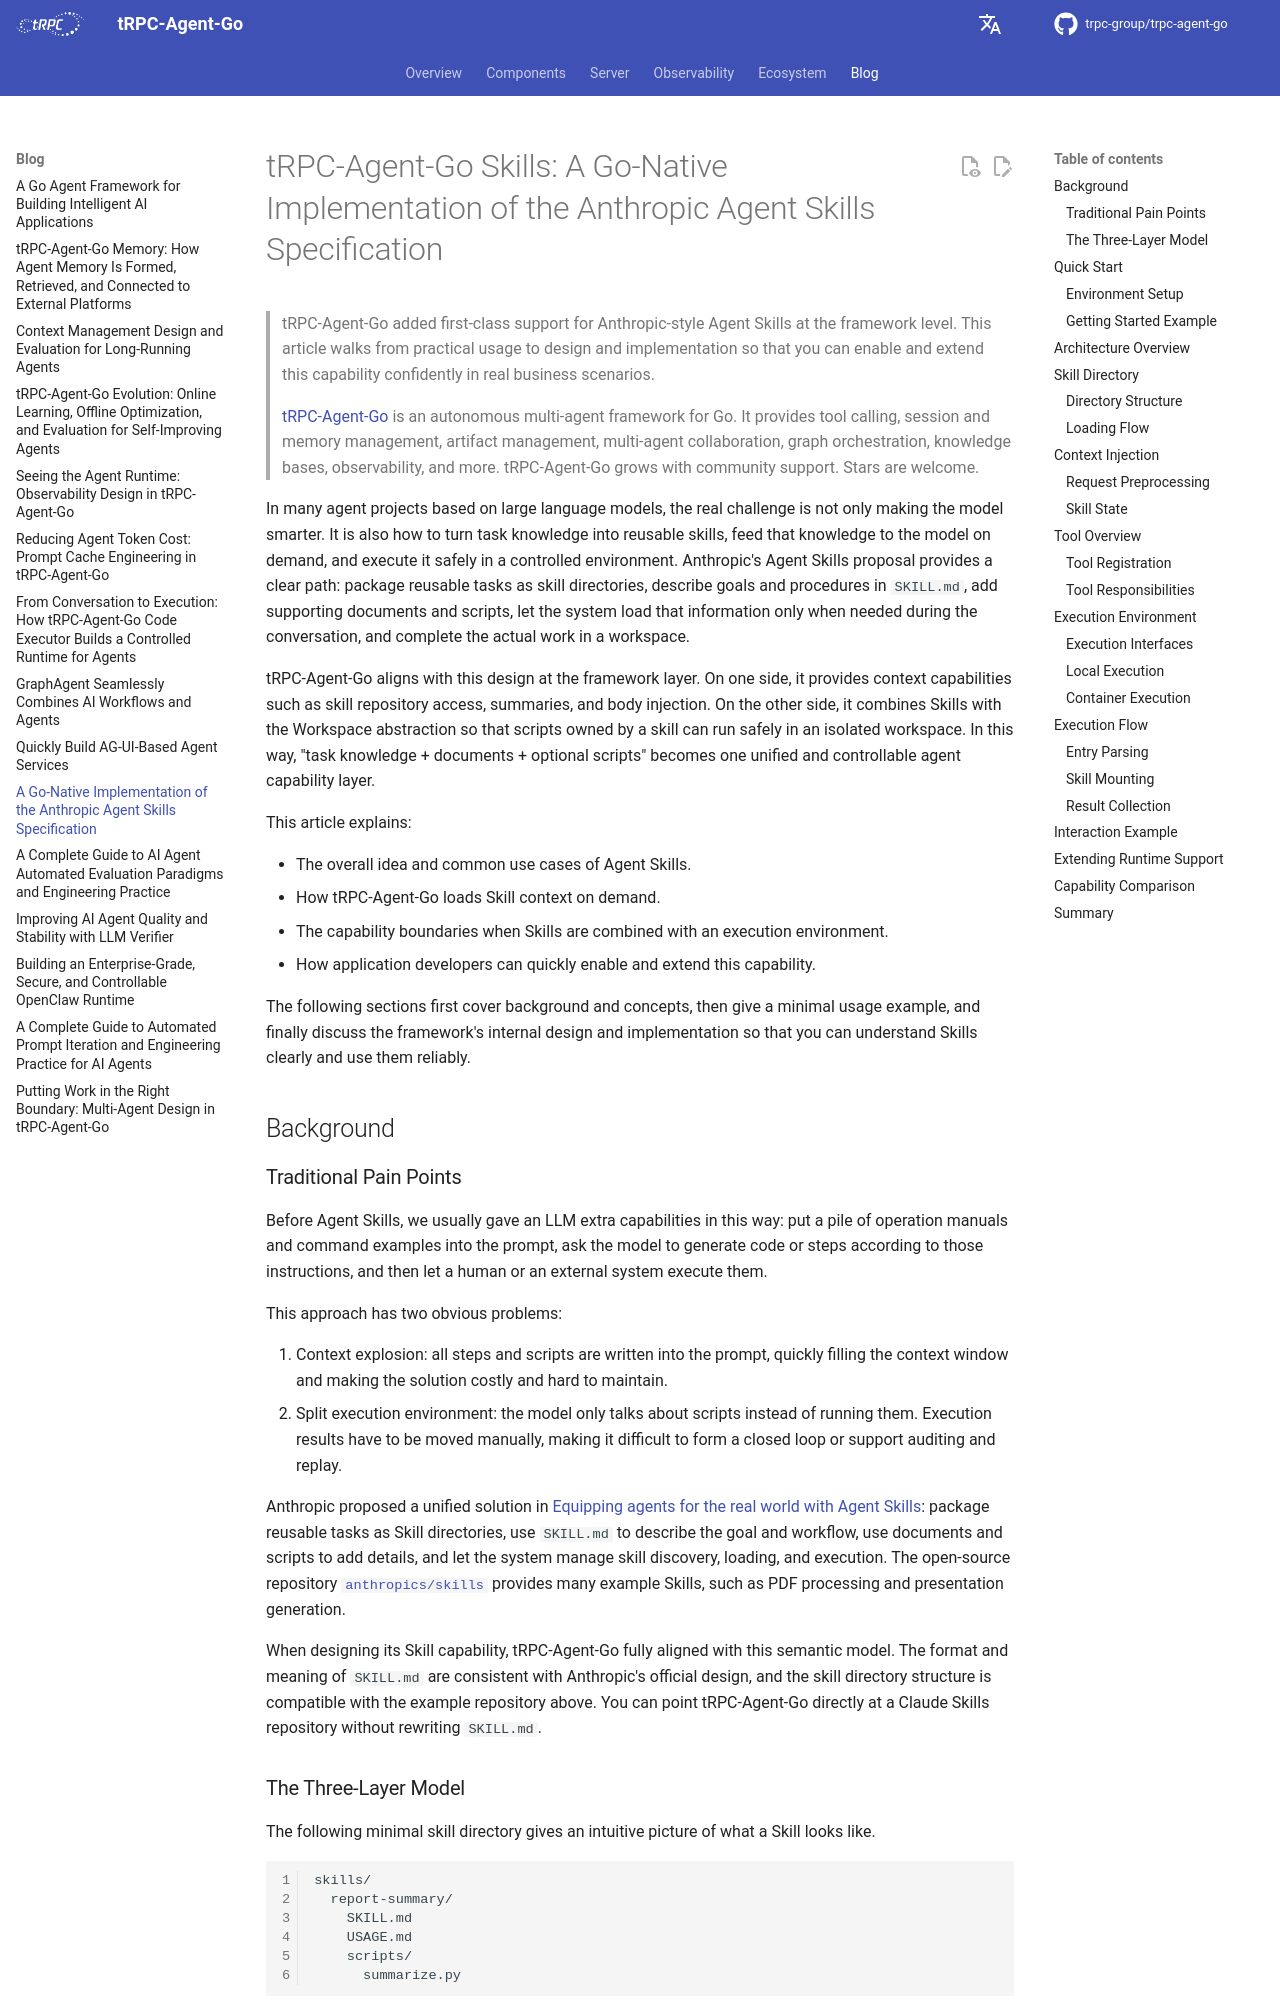

repository: trpc-group/trpc-agent-go · page: blog/skill/index.html · generator: mkdocs

# tRPC-Agent-Go Skills: A Go-Native Implementation of the Anthropic Agent Skills Specification

> tRPC-Agent-Go added first-class support for Anthropic-style Agent Skills at the framework level. This article walks from practical usage to design and implementation so that you can enable and extend this capability confidently in real business scenarios.

> [tRPC-Agent-Go](https://github.com/trpc-group/trpc-agent-go/) is an autonomous multi-agent framework for Go. It provides tool calling, session and memory management, artifact management, multi-agent collaboration, graph orchestration, knowledge bases, observability, and more. tRPC-Agent-Go grows with community support. Stars are welcome.

In many agent projects based on large language models, the real challenge is not only making the model smarter. It is also how to turn task knowledge into reusable skills, feed that knowledge to the model on demand, and execute it safely in a controlled environment. Anthropic's Agent Skills proposal provides a clear path: package reusable tasks as skill directories, describe goals and procedures in `SKILL.md`, add supporting documents and scripts, let the system load that information only when needed during the conversation, and complete the actual work in a workspace.

tRPC-Agent-Go aligns with this design at the framework layer. On one side, it provides context capabilities such as skill repository access, summaries, and body injection. On the other side, it combines Skills with the Workspace abstraction so that scripts owned by a skill can run safely in an isolated workspace. In this way, "task knowledge + documents + optional scripts" becomes one unified and controllable agent capability layer.

This article explains:

- The overall idea and common use cases of Agent Skills.
- How tRPC-Agent-Go loads Skill context on demand.
- The capability boundaries when Skills are combined with an execution environment.
- How application developers can quickly enable and extend this capability.

The following sections first cover background and concepts, then give a minimal usage example, and finally discuss the framework's internal design and implementation so that you can understand Skills clearly and use them reliably.

## Background

### Traditional Pain Points

Before Agent Skills, we usually gave an LLM extra capabilities in this way: put a pile of operation manuals and command examples into the prompt, ask the model to generate code or steps according to those instructions, and then let a human or an external system execute them.

This approach has two obvious problems:

1. Context explosion: all steps and scripts are written into the prompt, quickly filling the context window and making the solution costly and hard to maintain.
2. Split execution environment: the model only talks about scripts instead of running them. Execution results have to be moved manually, making it difficult to form a closed loop or support auditing and replay.

Anthropic proposed a unified solution in [Equipping agents for the real world with Agent Skills](https://www.anthropic.com/engineering/equipping-agents-for-the-real-world-with-agent-skills): package reusable tasks as Skill directories, use `SKILL.md` to describe the goal and workflow, use documents and scripts to add details, and let the system manage skill discovery, loading, and execution. The open-source repository [`anthropics/skills`](https://github.com/anthropics/skills) provides many example Skills, such as PDF processing and presentation generation.

When designing its Skill capability, tRPC-Agent-Go fully aligned with this semantic model. The format and meaning of `SKILL.md` are consistent with Anthropic's official design, and the skill directory structure is compatible with the example repository above. You can point tRPC-Agent-Go directly at a Claude Skills repository without rewriting `SKILL.md`.
